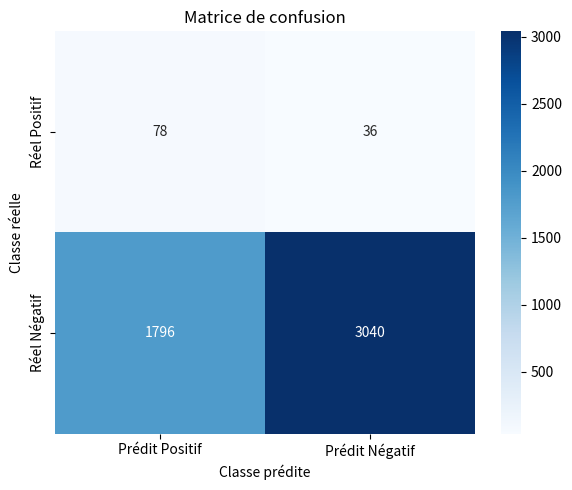

Source code (Python):
import matplotlib.pyplot as plt
import seaborn as sns
import numpy as np

# Tes résultats
TP, TN, FP, FN = 78, 3040, 1796, 36

# Matrice 2x2
cm = np.array([[TP, FN],
               [FP, TN]])

# Labels des lignes/colonnes
labels = ["Positif (même sujet)", "Négatif (différent sujet)"]

plt.figure(figsize=(6,5))
sns.heatmap(cm, annot=True, fmt="d", cmap="Blues", 
            xticklabels=["Prédit Positif", "Prédit Négatif"],
            yticklabels=["Réel Positif", "Réel Négatif"])

plt.title("Matrice de confusion")
plt.ylabel("Classe réelle")
plt.xlabel("Classe prédite")
plt.tight_layout()
plt.show()
